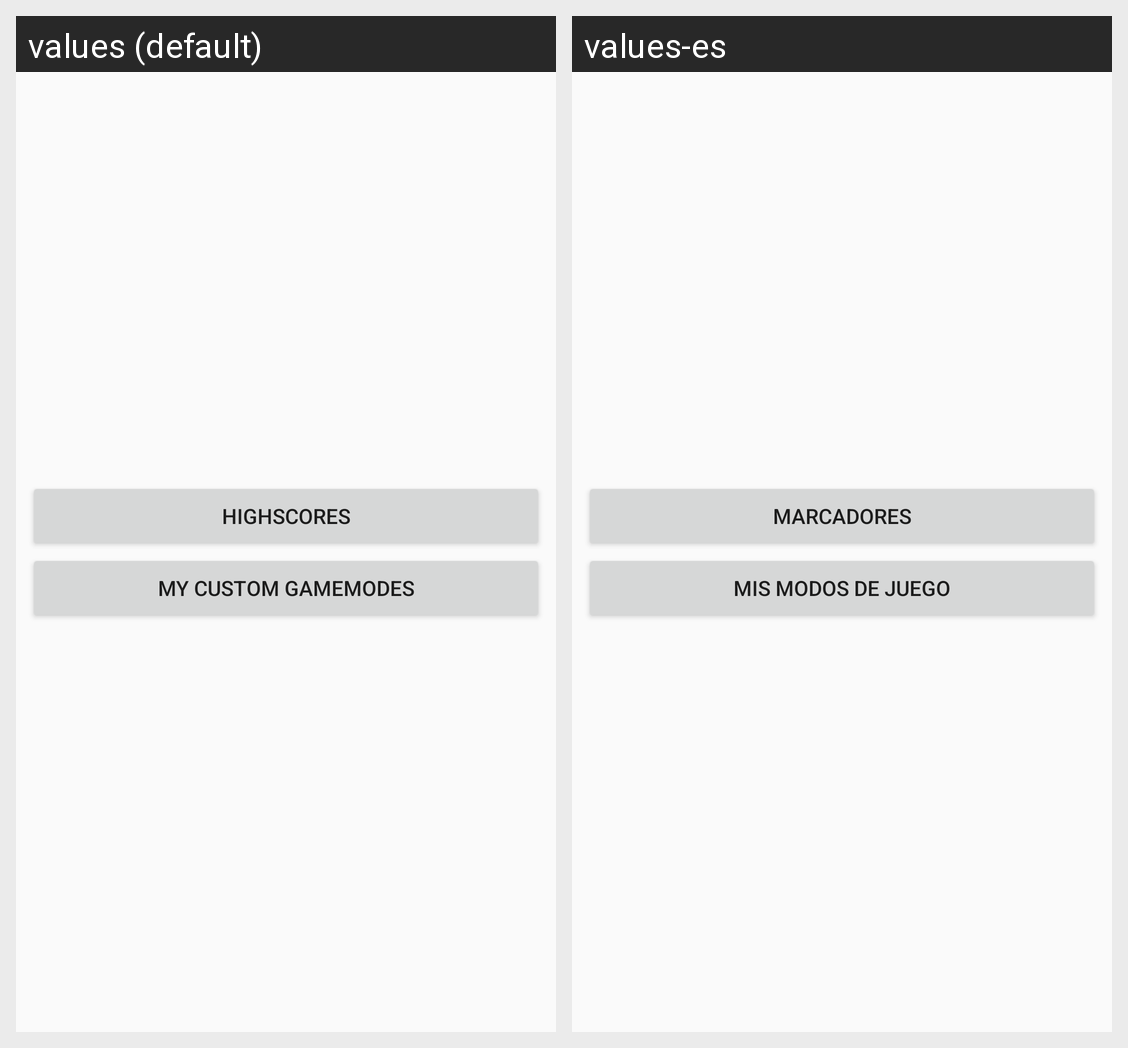

Strings drawn on this Android screen and how each of the app's shown locales translates them:
Android screen res/layout/activity_custom_menu.xml rendered under 2 locales, left to right: values (default), values-es. Device: Nexus 5 (rendered at 1080×1920; each locale shown at half size, 540×960, under a caption strip naming it); theme AppTheme.
Strings drawn on this screen, with the default value and each locale's value (text and hints the layout hard-codes, and strings that could not be matched under every locale, appear in the picture but are not listed):

custom_menu_highscores
  values: HighScores
  values-es: Marcadores

custom_menu_list
  values: My Custom Gamemodes
  values-es: Mis Modos de Juego
